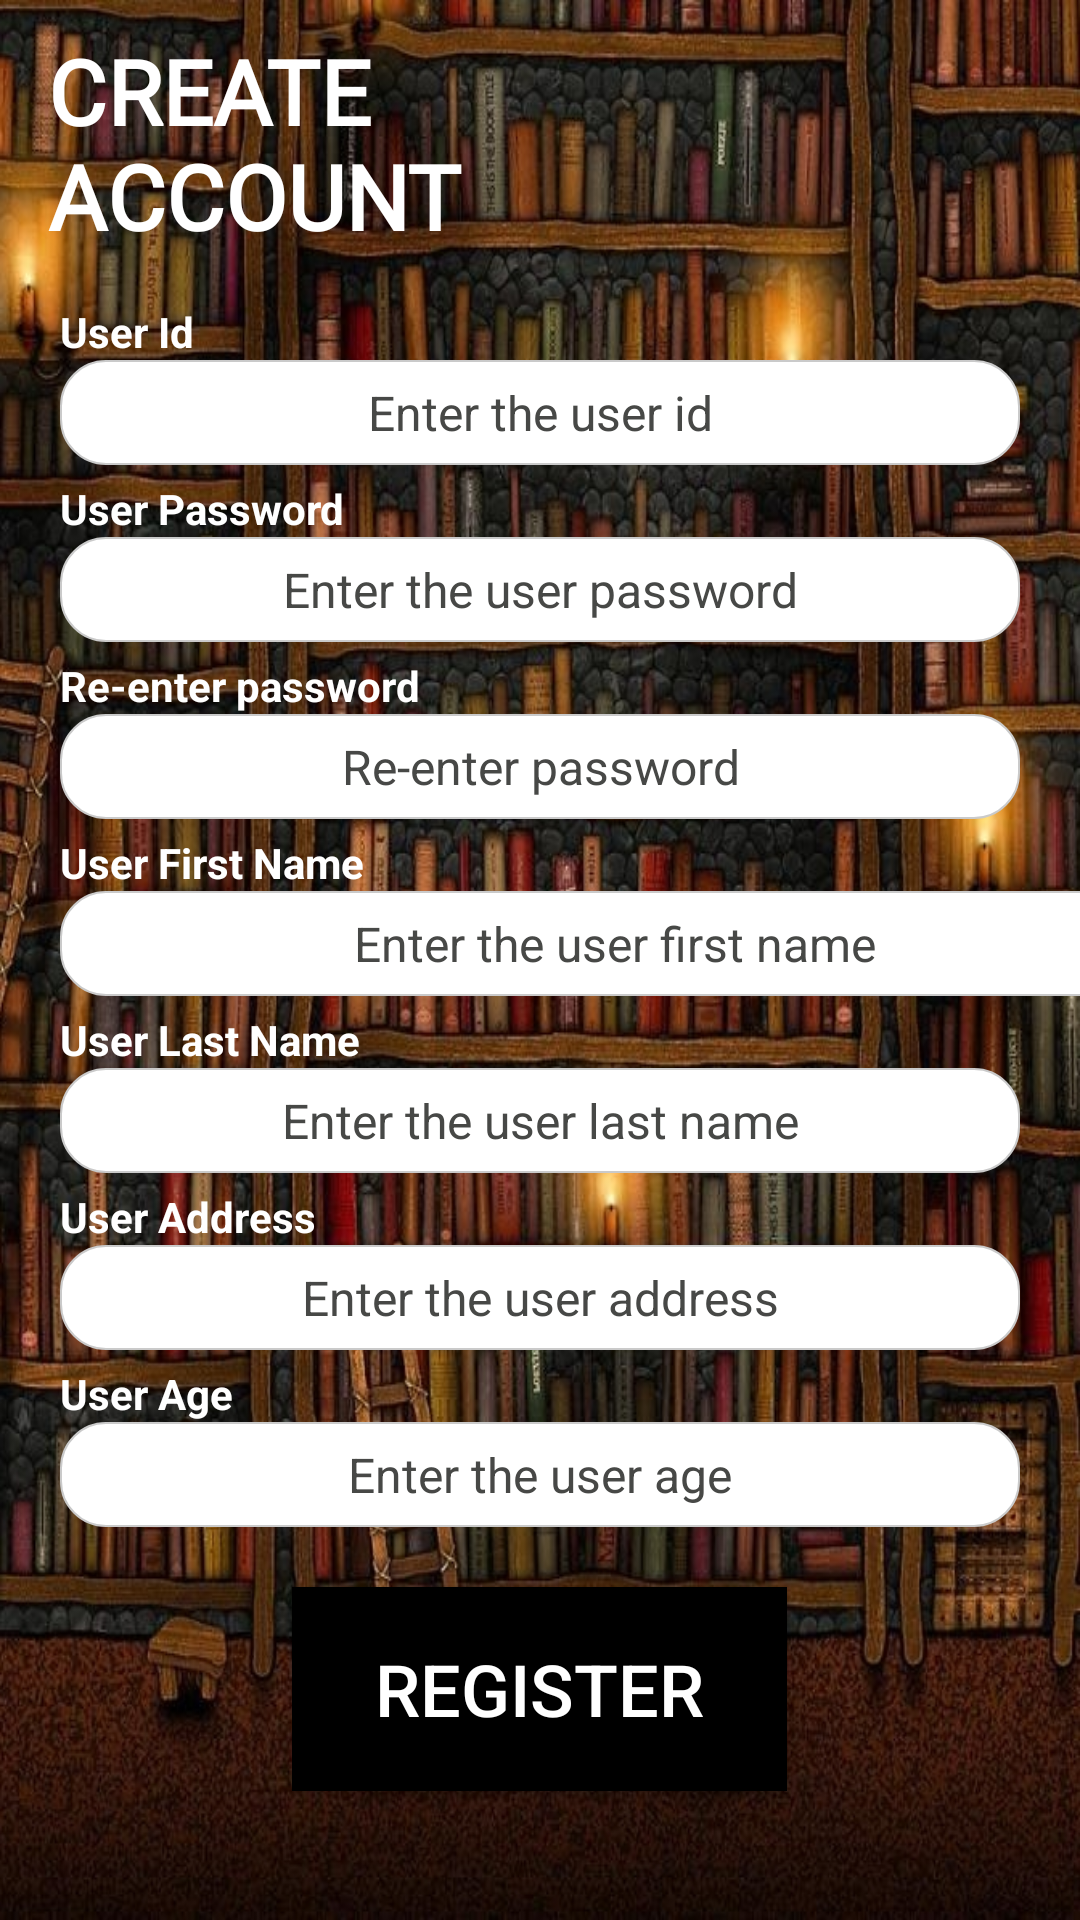

The Android layout XML behind this screen, and the referenced resources:
<!-- AndroidManifest.xml: application theme Theme.APOPShareBook -->
<!-- res/layout/activity_create_account.xml -->
<?xml version="1.0" encoding="utf-8"?>
<LinearLayout xmlns:android="http://schemas.android.com/apk/res/android"
    xmlns:app="http://schemas.android.com/apk/res-auto"
    xmlns:tools="http://schemas.android.com/tools"
    android:layout_width="match_parent"
    android:layout_height="match_parent"
    android:background="@drawable/bookshelf"
    android:orientation="vertical"
    tools:context=".CreateAccount">

    <TextView
        android:id="@+id/txtWelcome"
        android:layout_width="243dp"
        android:layout_height="91dp"
        android:layout_marginStart="16dp"
        android:layout_marginTop="10dp"
        android:layout_marginEnd="156dp"
        android:fontFamily="@font/candal"
        android:text="@string/CrateAccount"
        android:textColor="@color/white"
        android:textSize="30sp"
        android:textStyle="bold" />

    <TextView
        android:id="@+id/labelUserId"
        android:layout_width="wrap_content"
        android:layout_height="wrap_content"
        android:layout_marginStart="20dp"
        android:text="@string/labelUserId"
        android:textColor="@color/white"
        android:textSize="14sp"
        android:textStyle="bold" />

    <EditText
        android:id="@+id/editUserId"
        android:layout_width="match_parent"
        android:layout_height="35dp"
        android:layout_marginStart="20dp"
        android:layout_marginEnd="20dp"
        android:background="@drawable/border_btn_white"
        android:ems="10"
        android:gravity="center"
        android:hint="@string/EditUserId"
        android:importantForAutofill="no"
        android:inputType="textPersonName"
        android:textColor="@color/dark_gray"
        android:textColorHighlight="@color/dark_blue"
        android:textColorHint="@color/dark_gray"
        android:textColorLink="@color/dark_gray"
        android:textSize="16sp"
        tools:ignore="TouchTargetSizeCheck" />


    <TextView
        android:id="@+id/labelUserPw"
        android:layout_width="wrap_content"
        android:layout_height="wrap_content"
        android:layout_marginStart="20dp"
        android:layout_marginTop="5dp"
        android:text="@string/labelUserPw"
        android:textColor="@color/white"
        android:textSize="14sp"
        android:textStyle="bold" />

    <EditText
        android:id="@+id/editUserPw"
        android:layout_width="match_parent"
        android:layout_height="35dp"
        android:layout_marginStart="20dp"
        android:layout_marginEnd="20dp"
        android:background="@drawable/border_btn_white"
        android:ems="10"
        android:gravity="center"
        android:hint="@string/EditUserPw"
        android:importantForAutofill="no"
        android:inputType="textPassword"
        android:textColor="@color/dark_gray"
        android:textColorHighlight="@color/white"
        android:textColorHint="@color/dark_gray"
        android:textColorLink="@color/dark_gray"
        android:textSize="16sp"
        tools:ignore="TouchTargetSizeCheck" />

    <TextView
        android:id="@+id/labelUserReneterPw"
        android:layout_width="wrap_content"
        android:layout_height="wrap_content"
        android:layout_marginStart="20dp"
        android:layout_marginTop="5dp"
        android:text="@string/labelUserRenterPw"
        android:textColor="@color/white"
        android:textSize="14sp"
        android:textStyle="bold" />

    <EditText
        android:id="@+id/editUserRePw"
        android:layout_width="match_parent"
        android:layout_height="35dp"
        android:layout_marginStart="20dp"
        android:layout_marginEnd="20dp"
        android:background="@drawable/border_btn_white"
        android:ems="10"
        android:gravity="center"
        android:hint="@string/EditUserRePw"
        android:importantForAutofill="no"
        android:inputType="textPassword"
        android:textColor="@color/dark_gray"
        android:textColorHighlight="@color/white"
        android:textColorHint="@color/dark_gray"
        android:textColorLink="@color/dark_gray"
        android:textSize="16sp"
        tools:ignore="TouchTargetSizeCheck,DuplicateSpeakableTextCheck" />

    <TextView
        android:id="@+id/labelUserFname"
        android:layout_width="wrap_content"
        android:layout_height="wrap_content"
        android:layout_marginStart="20dp"
        android:layout_marginTop="5dp"
        android:text="@string/labelUserFName"
        android:textColor="@color/white"
        android:textSize="14sp"
        android:textStyle="bold" />

    <EditText
        android:id="@+id/editUserFname"
        android:layout_width="370dp"
        android:layout_height="35dp"
        android:layout_marginStart="20dp"
        android:layout_marginEnd="20dp"
        android:background="@drawable/border_btn_white"
        android:ems="10"
        android:gravity="center"
        android:hint="@string/EditUserFName"
        android:importantForAutofill="no"
        android:inputType="textPersonName"
        android:textColor="@color/dark_gray"
        android:textColorHighlight="@color/dark_blue"
        android:textColorHint="@color/dark_gray"
        android:textColorLink="@color/dark_gray"
        android:textSize="16sp"
        tools:ignore="TouchTargetSizeCheck" />


    <TextView
        android:id="@+id/labelUserLname"
        android:layout_width="wrap_content"
        android:layout_height="wrap_content"
        android:layout_marginStart="20dp"
        android:layout_marginTop="5dp"
        android:text="@string/labelUserLName"
        android:textColor="@color/white"
        android:textSize="14sp"
        android:textStyle="bold" />

    <EditText
        android:id="@+id/editUserLname"
        android:layout_width="match_parent"
        android:layout_height="35dp"
        android:layout_marginStart="20dp"
        android:layout_marginEnd="20dp"
        android:background="@drawable/border_btn_white"
        android:ems="10"
        android:gravity="center"
        android:hint="@string/EditUserLName"
        android:importantForAutofill="no"
        android:inputType="textPersonName"
        android:textColor="@color/dark_gray"
        android:textColorHighlight="@color/dark_blue"
        android:textColorHint="@color/dark_gray"
        android:textColorLink="@color/dark_gray"
        android:textSize="16sp"
        tools:ignore="TouchTargetSizeCheck" />



    <TextView
        android:id="@+id/labelUserAdr"
        android:layout_width="wrap_content"
        android:layout_height="wrap_content"
        android:layout_marginStart="20dp"
        android:layout_marginTop="5dp"
        android:text="@string/labelUserAdr"
        android:textColor="@color/white"
        android:textSize="14sp"
        android:textStyle="bold" />

    <EditText
        android:id="@+id/editUserAdr"
        android:layout_width="match_parent"
        android:layout_height="35dp"
        android:layout_marginStart="20dp"
        android:layout_marginEnd="20dp"
        android:background="@drawable/border_btn_white"
        android:ems="10"
        android:gravity="center"
        android:hint="@string/EditUserAdr"
        android:importantForAutofill="no"
        android:inputType="textPersonName"
        android:textColor="@color/dark_gray"
        android:textColorHighlight="@color/dark_blue"
        android:textColorHint="@color/dark_gray"
        android:textColorLink="@color/dark_gray"
        android:textSize="16sp"
        tools:ignore="TouchTargetSizeCheck" />


    <TextView
        android:id="@+id/labelUserAge"
        android:layout_width="wrap_content"
        android:layout_height="wrap_content"
        android:layout_marginStart="20dp"
        android:layout_marginTop="5dp"
        android:text="@string/labelUserAge"
        android:textColor="@color/white"
        android:textSize="14sp"
        android:textStyle="bold" />

    <EditText
        android:id="@+id/editUserAge"
        android:layout_width="match_parent"
        android:layout_height="35dp"
        android:layout_marginStart="20dp"
        android:layout_marginEnd="20dp"
        android:background="@drawable/border_btn_white"
        android:ems="10"
        android:gravity="center"
        android:hint="@string/EditUserAge"
        android:importantForAutofill="no"
        android:inputType="number"
        android:textColor="@color/dark_gray"
        android:textColorHighlight="@color/dark_blue"
        android:textColorHint="@color/dark_gray"
        android:textColorLink="@color/dark_gray"
        android:textSize="16sp"
        tools:ignore="TouchTargetSizeCheck" />


    <Button
        android:id="@+id/btnRegister"
        android:layout_width="165dp"
        android:layout_height="68dp"
        android:layout_gravity="center_horizontal"
        android:layout_marginTop="20dp"
        android:layout_marginBottom="80dp"
        android:background="#000000"
        android:text="@string/register"
        android:textColor="@color/white"
        android:textSize="24sp" />


</LinearLayout>
<!-- resources referenced by this layout -->
<resources>
  <color name="dark_blue">#1D3B9D</color>
  <color name="dark_gray">#474846</color>
  <color name="white">#FFFFFFFF</color>
  <!-- drawable bookshelf: jpg bitmap (drawable, 495274 bytes) -->
  <!-- drawable border_btn_white (drawable-v24) -->
  <?xml version="1.0" encoding="utf-8"?>
  <shape xmlns:android="http://schemas.android.com/apk/res/android"
      android:shape="rectangle">
      <gradient android:startColor="#FFFFFF"
          android:endColor="#FFFFFF" />
      <corners android:radius="15dp" />
      <stroke android:width="2px" android:color="#CACACA" />
  </shape>
  <string name="CrateAccount">CREATE\nACCOUNT</string>
  <string name="EditUserAdr">Enter the user address</string>
  <string name="EditUserAge">Enter the user age</string>
  <string name="EditUserFName">Enter the user first name</string>
  <string name="EditUserId">Enter the user id</string>
  <string name="EditUserLName">Enter the user last name</string>
  <string name="EditUserPw">Enter the user password</string>
  <string name="EditUserRePw">Re-enter password</string>
  <string name="labelUserAdr">User Address</string>
  <string name="labelUserAge">User Age</string>
  <string name="labelUserFName">User First Name</string>
  <string name="labelUserId">User Id</string>
  <string name="labelUserLName">User Last Name</string>
  <string name="labelUserPw">User Password</string>
  <string name="labelUserRenterPw">Re-enter password</string>
  <string name="register">REGISTER</string>
  <style name="Theme.APOPShareBook" parent="Theme.AppCompat.Light.NoActionBar">
          
          <item name="colorAccent">@color/bright_blue</item>
      </style>
  <color name="bright_blue">#2C5BF2</color>
</resources>
